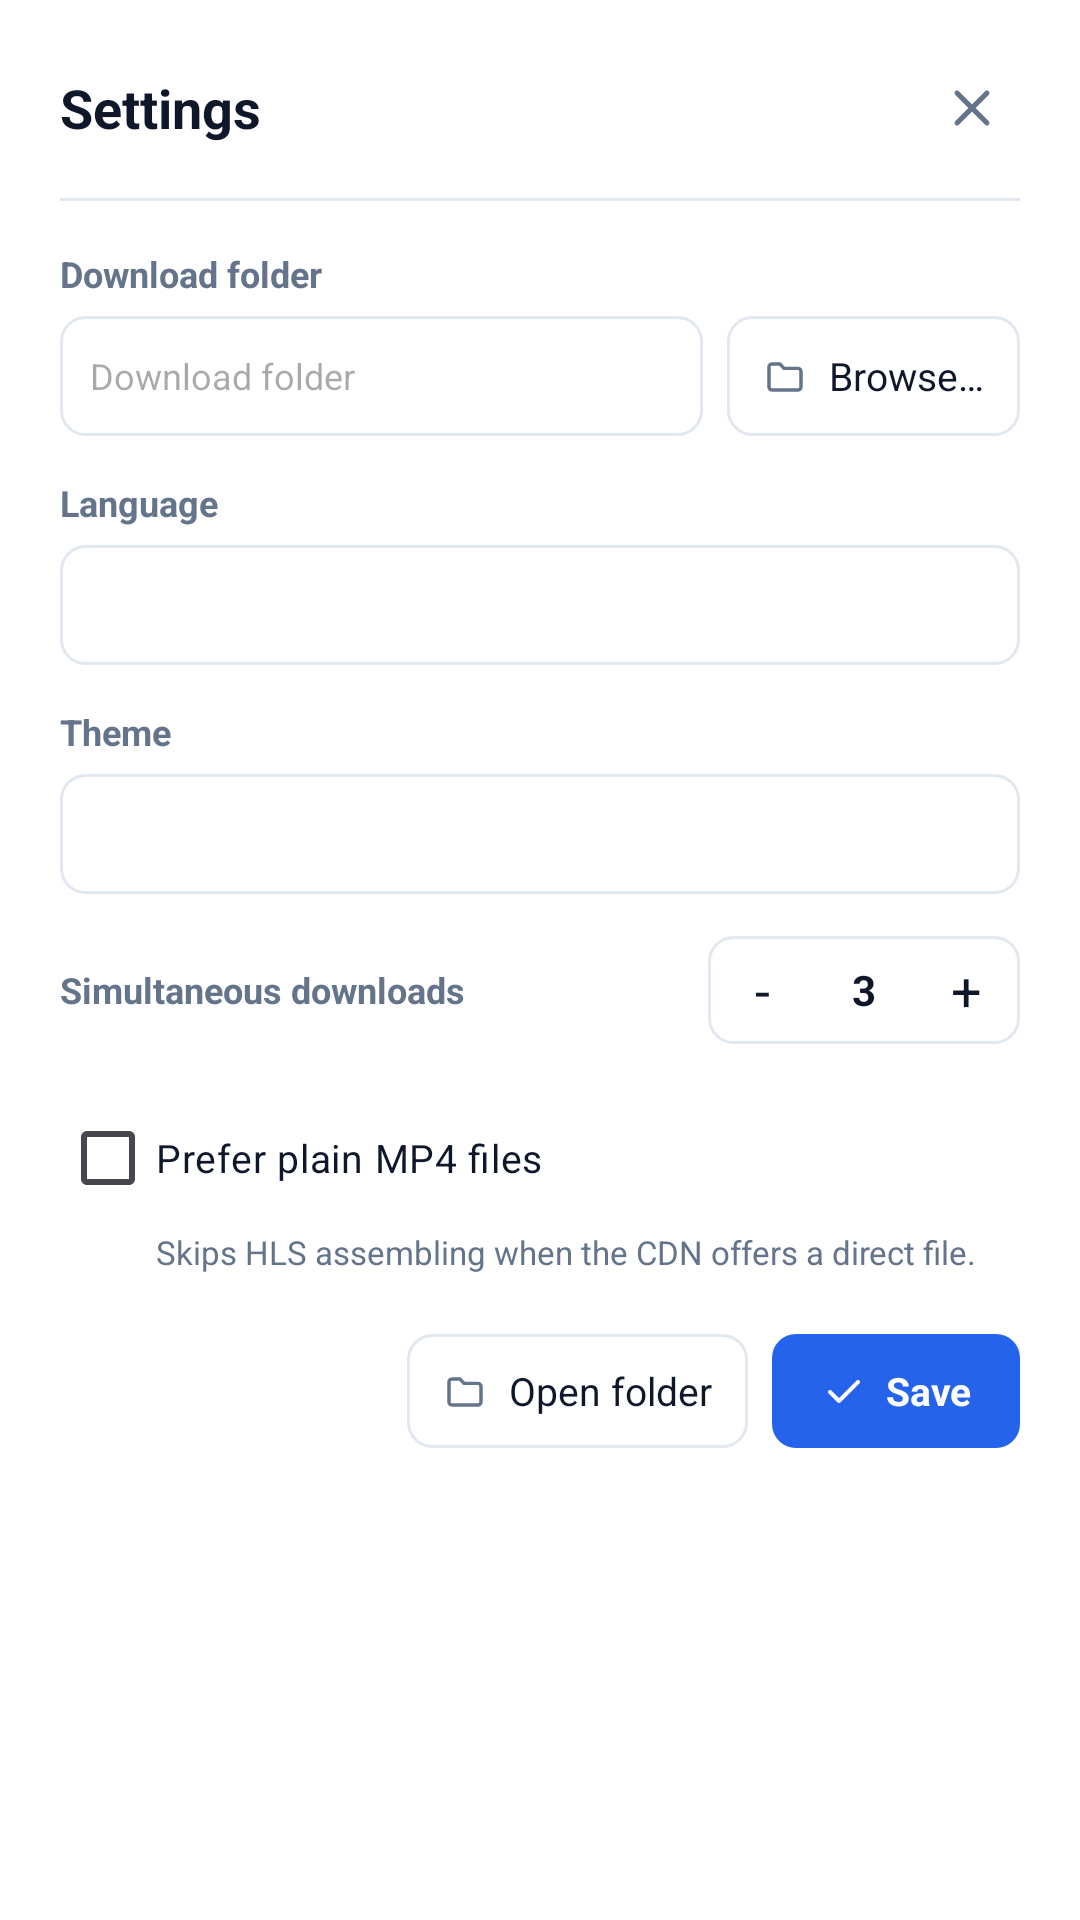

Here is an Android app screen rendered from its layout file. Give the layout XML and the strings, colors and styles it references.
<!-- AndroidManifest.xml: application theme Theme.KodikDown -->
<!-- res/layout/dialog_settings.xml -->
<?xml version="1.0" encoding="utf-8"?>
<LinearLayout xmlns:android="http://schemas.android.com/apk/res/android"
    xmlns:app="http://schemas.android.com/apk/res-auto"
    android:layout_width="match_parent"
    android:layout_height="wrap_content"
    android:background="?attr/app_surface"
    android:orientation="vertical"
    android:padding="20dp">

    
    <LinearLayout
        android:layout_width="match_parent"
        android:layout_height="wrap_content"
        android:gravity="center_vertical"
        android:orientation="horizontal">

        <TextView
            android:layout_width="0dp"
            android:layout_height="wrap_content"
            android:layout_weight="1"
            android:text="@string/settings_title"
            android:textColor="?attr/app_text"
            android:textSize="18sp"
            android:textStyle="bold" />

        <ImageView
            android:id="@+id/btnCloseDialog"
            android:layout_width="32dp"
            android:layout_height="32dp"
            android:background="?attr/selectableItemBackgroundBorderless"
            android:contentDescription="@string/close"
            android:padding="6dp"
            android:src="@drawable/ic_close"
            app:tint="?attr/app_text_muted" />
    </LinearLayout>

    <View
        android:layout_width="match_parent"
        android:layout_height="1dp"
        android:layout_marginTop="14dp"
        android:layout_marginBottom="16dp"
        android:background="?attr/app_border" />

    
    <TextView
        android:layout_width="wrap_content"
        android:layout_height="wrap_content"
        android:text="@string/download_dir"
        android:textColor="?attr/app_text_muted"
        android:textSize="12sp"
        android:textStyle="bold" />

    <LinearLayout
        android:layout_width="match_parent"
        android:layout_height="wrap_content"
        android:layout_marginTop="6dp"
        android:gravity="center_vertical"
        android:orientation="horizontal">

        <EditText
            android:id="@+id/etDownloadDir"
                        android:inputType="textUri"
                        android:importantForAutofill="no"
                        android:hint="@string/download_dir"
            android:layout_width="0dp"
            android:layout_height="40dp"
            android:layout_weight="1"
            android:background="@drawable/bg_input"
            android:ellipsize="middle"
            android:maxLines="1"
            android:paddingStart="10dp"
            android:paddingEnd="10dp"
            android:textColor="?attr/app_text"
            android:textSize="12sp" />

        <LinearLayout
            android:id="@+id/btnBrowseFolder"
            android:layout_width="wrap_content"
            android:layout_height="40dp"
            android:layout_marginStart="8dp"
            android:background="@drawable/bg_button_secondary"
            android:gravity="center"
            android:orientation="horizontal"
            android:paddingStart="12dp"
            android:paddingEnd="12dp">

            <ImageView android:contentDescription="@null"
                android:layout_width="16dp"
                android:layout_height="16dp"
                android:src="@drawable/ic_folder"
                app:tint="?attr/app_text_muted" />

            <TextView
                android:layout_width="wrap_content"
                android:layout_height="wrap_content"
                android:layout_marginStart="6dp"
                android:text="@string/browse"
                android:textColor="?attr/app_text"
                android:textSize="13sp" />
        </LinearLayout>
    </LinearLayout>

    
    <TextView
        android:layout_width="wrap_content"
        android:layout_height="wrap_content"
        android:layout_marginTop="14dp"
        android:text="@string/language"
        android:textColor="?attr/app_text_muted"
        android:textSize="12sp"
        android:textStyle="bold" />

    <Spinner
        android:id="@+id/spLanguage"
        android:layout_width="match_parent"
        android:layout_height="40dp"
        android:layout_marginTop="6dp"
        android:background="@drawable/bg_input"
        android:paddingStart="6dp"
        android:paddingEnd="6dp" />

    
    <TextView
        android:layout_width="wrap_content"
        android:layout_height="wrap_content"
        android:layout_marginTop="14dp"
        android:text="@string/theme"
        android:textColor="?attr/app_text_muted"
        android:textSize="12sp"
        android:textStyle="bold" />

    <Spinner
        android:id="@+id/spTheme"
        android:layout_width="match_parent"
        android:layout_height="40dp"
        android:layout_marginTop="6dp"
        android:background="@drawable/bg_input"
        android:paddingStart="6dp"
        android:paddingEnd="6dp" />

    
    <LinearLayout
        android:layout_width="match_parent"
        android:layout_height="wrap_content"
        android:layout_marginTop="14dp"
        android:gravity="center_vertical"
        android:orientation="horizontal">

        <TextView
            android:layout_width="0dp"
            android:layout_height="wrap_content"
            android:layout_weight="1"
            android:text="@string/concurrent_downloads"
            android:textColor="?attr/app_text_muted"
            android:textSize="12sp"
            android:textStyle="bold" />

        <LinearLayout
            android:layout_width="wrap_content"
            android:layout_height="36dp"
            android:background="@drawable/bg_input"
            android:gravity="center_vertical"
            android:orientation="horizontal">

            <TextView
                android:id="@+id/btnMinusConcurrent"
                android:layout_width="36dp"
                android:layout_height="match_parent"
                android:background="?attr/selectableItemBackground"
                android:gravity="center"
                android:text="-"
                android:textColor="?attr/app_text"
                android:textSize="18sp" />

            <TextView
                android:id="@+id/tvConcurrentCount"
                android:layout_width="32dp"
                android:layout_height="wrap_content"
                android:gravity="center"
                android:text="3"
                android:textColor="?attr/app_text"
                android:textSize="14sp"
                android:textStyle="bold" />

            <TextView
                android:id="@+id/btnPlusConcurrent"
                android:layout_width="36dp"
                android:layout_height="match_parent"
                android:background="?attr/selectableItemBackground"
                android:gravity="center"
                android:text="+"
                android:textColor="?attr/app_text"
                android:textSize="18sp" />
        </LinearLayout>
    </LinearLayout>

    
    <CheckBox
        android:id="@+id/cbPreferMp4"
        android:layout_width="match_parent"
        android:layout_height="wrap_content"
        android:layout_marginTop="14dp"
        android:buttonTint="?attr/app_accent"
        android:text="@string/prefer_mp4"
        android:textColor="?attr/app_text"
        android:textSize="13sp" />

    <TextView
        android:layout_width="match_parent"
        android:layout_height="wrap_content"
        android:layout_marginStart="32dp"
        android:text="@string/prefer_mp4_hint"
        android:textColor="?attr/app_text_muted"
        android:textSize="11sp" />

    
    <LinearLayout
        android:layout_width="match_parent"
        android:layout_height="wrap_content"
        android:layout_marginTop="20dp"
        android:gravity="end|center_vertical"
        android:orientation="horizontal">

        <LinearLayout
            android:id="@+id/btnOpenDir"
            android:layout_width="wrap_content"
            android:layout_height="38dp"
            android:background="@drawable/bg_button_secondary"
            android:gravity="center"
            android:orientation="horizontal"
            android:paddingStart="12dp"
            android:paddingEnd="12dp">

            <ImageView android:contentDescription="@null"
                android:layout_width="16dp"
                android:layout_height="16dp"
                android:src="@drawable/ic_folder"
                app:tint="?attr/app_text_muted" />

            <TextView
                android:layout_width="wrap_content"
                android:layout_height="wrap_content"
                android:layout_marginStart="6dp"
                android:text="@string/open_folder"
                android:textColor="?attr/app_text"
                android:textSize="13sp" />
        </LinearLayout>

        <LinearLayout
            android:id="@+id/btnSaveSettings"
            android:layout_width="wrap_content"
            android:layout_height="38dp"
            android:layout_marginStart="8dp"
            android:background="@drawable/bg_button_primary"
            android:gravity="center"
            android:orientation="horizontal"
            android:paddingStart="16dp"
            android:paddingEnd="16dp">

            <ImageView android:contentDescription="@null"
                android:layout_width="16dp"
                android:layout_height="16dp"
                android:src="@drawable/ic_check"
                app:tint="@color/white" />

            <TextView
                android:layout_width="wrap_content"
                android:layout_height="wrap_content"
                android:layout_marginStart="6dp"
                android:text="@string/save"
                android:textColor="@color/white"
                android:textSize="13sp"
                android:textStyle="bold" />
        </LinearLayout>
    </LinearLayout>

</LinearLayout>
<!-- resources referenced by this layout -->
<resources>
  <color name="white">#FFFFFF</color>
  <!-- drawable bg_button_primary (drawable) -->
  <?xml version="1.0" encoding="utf-8"?>
  <ripple xmlns:android="http://schemas.android.com/apk/res/android"
      android:color="?attr/app_accent_hover">
      <item>
          <shape android:shape="rectangle">
              <solid android:color="?attr/app_accent" />
              <corners android:radius="8dp" />
          </shape>
      </item>
  </ripple>
  <!-- drawable bg_button_secondary (drawable) -->
  <?xml version="1.0" encoding="utf-8"?>
  <ripple xmlns:android="http://schemas.android.com/apk/res/android"
      android:color="?attr/app_surface_alt">
      <item>
          <shape android:shape="rectangle">
              <solid android:color="?attr/app_surface" />
              <stroke android:width="1dp" android:color="?attr/app_border" />
              <corners android:radius="8dp" />
          </shape>
      </item>
  </ripple>
  <!-- drawable ic_check (drawable) -->
  <vector xmlns:android="http://schemas.android.com/apk/res/android"
      android:width="24dp"
      android:height="24dp"
      android:viewportWidth="24"
      android:viewportHeight="24">
      <path
          android:strokeColor="#FFFFFFFF"
          android:strokeWidth="2"
          android:strokeLineCap="round"
          android:strokeLineJoin="round"
          android:pathData="M5,12.5l4.5,4.5L19,7.5" />
  </vector>
  <!-- drawable ic_close (drawable) -->
  <vector xmlns:android="http://schemas.android.com/apk/res/android"
      android:width="24dp"
      android:height="24dp"
      android:viewportWidth="24"
      android:viewportHeight="24">
      <path
          android:strokeColor="#FFFFFFFF"
          android:strokeWidth="2"
          android:strokeLineCap="round"
          android:strokeLineJoin="round"
          android:pathData="M6,6l12,12M18,6L6,18" />
  </vector>
  <!-- drawable ic_folder (drawable) -->
  <vector xmlns:android="http://schemas.android.com/apk/res/android"
      android:width="24dp"
      android:height="24dp"
      android:viewportWidth="24"
      android:viewportHeight="24">
      <path
          android:strokeColor="#FFFFFFFF"
          android:strokeWidth="1.7"
          android:strokeLineCap="round"
          android:strokeLineJoin="round"
          android:pathData="M3,7.5A1.5,1.5 0 0 1 4.5,6h4l2,2.2h7A1.5,1.5 0 0 1 19,9.7v7.8A1.5,1.5 0 0 1 17.5,19h-13A1.5,1.5 0 0 1 3,17.5z" />
  </vector>
  <string name="browse">Browse…</string>
  <string name="close">Close</string>
  <string name="concurrent_downloads">Simultaneous downloads</string>
  <string name="download_dir">Download folder</string>
  <string name="language">Language</string>
  <string name="open_folder">Open folder</string>
  <string name="prefer_mp4">Prefer plain MP4 files</string>
  <string name="prefer_mp4_hint">Skips HLS assembling when the CDN offers a direct file.</string>
  <string name="save">Save</string>
  <string name="settings_title">Settings</string>
  <string name="theme">Theme</string>
  <color name="light_accent">#2563EB</color>
  <color name="light_surface">#FFFFFF</color>
  <color name="light_text">#0F172A</color>
  <color name="light_border">#E2E8F0</color>
  <color name="light_background">#F8FAFC</color>
  <color name="light_surface_alt">#F1F5F9</color>
  <color name="light_border_strong">#CBD5E1</color>
  <color name="light_text_muted">#64748B</color>
  <color name="light_accent_hover">#1D4ED8</color>
  <color name="light_accent_soft">#EFF6FF</color>
  <color name="light_success">#16A34A</color>
  <color name="light_danger">#DC2626</color>
  <color name="light_warning">#D97706</color>
</resources>
